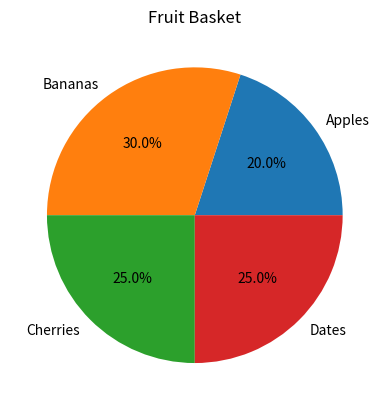

The script that saved this image:
import matplotlib.pyplot as plt

# x = [1, 4, 5]  # time
# y = [1, 6, 9]  # distance
# z = [3,6,2]  # distance

# pl.plot(x, y, z)
# pl.title("Time vs Distance")
# pl.xlabel("Time (hours)")
# pl.ylabel("Distance (km)")
# pl.show()





# flavors = ['Vanilla', 'Chocolate', 'Strawberry']
# sales = [30, 45, 20]

# plt.bar(flavors, sales)
# plt.title("Ice Cream Sales")
# plt.xlabel("Flavors")
# plt.ylabel("Sales (in units)")
# plt.show() 




# x = [5,7,8,7,6,9,5,6,7,8]
# y = [99,86,87,88,100,86,103,87,94,78]

# plt.scatter(x, y)
# plt.title("Study Hours vs Test Score")
# plt.show()




sizes = [20, 30, 25, 25]
labels = ["Apples", "Bananas", "Cherries", "Dates"]

plt.pie(sizes, labels=labels, autopct='%2.1f%%')
plt.title("Fruit Basket")
plt.show()
    
